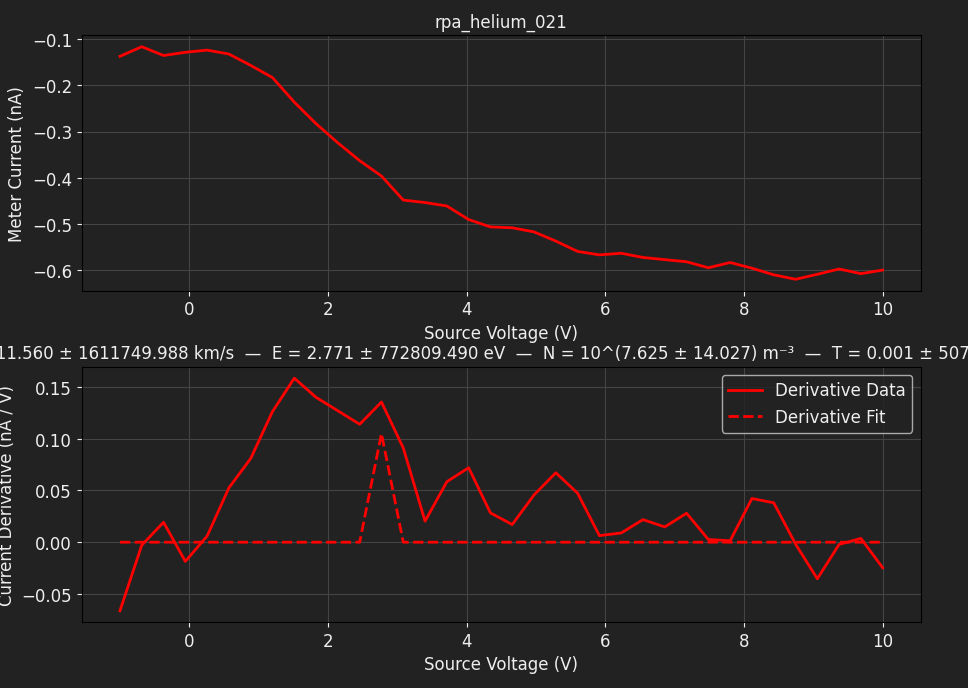

Data behind this chart, as committed beside it:
TIME, 2026-06-12T19:05:24, 
SOURCE, BIGGIE, 
METER, TUPAC, 
SWEEP VOLTAGE RANGE (V), -1, 10
NUM SWEEP STEPS, 36, 
NUM POWER LINE CYCLES, 1, 
VRANGE, 20, 
IRANGE, 0.0000, 
Voltage (V), Meter current (A), Source current (A)
-1.000000e+00, -1.372426e-10, -3.608479e-10
-6.857143e-01, -1.164139e-10, -4.313966e-10
-3.714286e-01, -1.354331e-10, -4.594935e-10
-5.714286e-02, -1.285298e-10, -5.123946e-10
2.571429e-01, -1.237836e-10, -5.248483e-10
5.714286e-01, -1.322737e-10, -5.786196e-10
8.857143e-01, -1.568184e-10, -6.051575e-10
1.200000e+00, -1.831724e-10, -6.297872e-10
1.514286e+00, -2.362422e-10, -6.378419e-10
1.828571e+00, -2.828539e-10, -6.522937e-10
2.142857e+00, -3.242674e-10, -6.567073e-10
2.457143e+00, -3.627232e-10, -6.608985e-10
2.771429e+00, -3.959320e-10, -6.928381e-10
3.085714e+00, -4.479227e-10, -6.918220e-10
3.400000e+00, -4.532119e-10, -7.117949e-10
3.714286e+00, -4.607069e-10, -7.110985e-10
4.028571e+00, -4.899839e-10, -7.203576e-10
4.342857e+00, -5.059551e-10, -7.222994e-10
4.657143e+00, -5.078197e-10, -7.338423e-10
4.971429e+00, -5.166858e-10, -7.480155e-10
5.285714e+00, -5.365396e-10, -7.336052e-10
5.600000e+00, -5.588995e-10, -7.517888e-10
5.914286e+00, -5.663320e-10, -7.554641e-10
6.228571e+00, -5.628941e-10, -7.575668e-10
6.542857e+00, -5.719407e-10, -7.577063e-10
6.857143e+00, -5.766312e-10, -7.569053e-10
7.171429e+00, -5.812381e-10, -7.684129e-10
7.485714e+00, -5.942310e-10, -7.671531e-10
7.800000e+00, -5.828797e-10, -7.703130e-10
8.114286e+00, -5.951352e-10, -7.806789e-10
8.428571e+00, -6.094295e-10, -7.927783e-10
8.742857e+00, -6.190955e-10, -7.749011e-10
9.057143e+00, -6.083296e-10, -7.868894e-10
9.371429e+00, -5.968751e-10, -7.860395e-10
9.685714e+00, -6.069800e-10, -7.996628e-10
1.000000e+01, -5.991994e-10, -8.031445e-10
